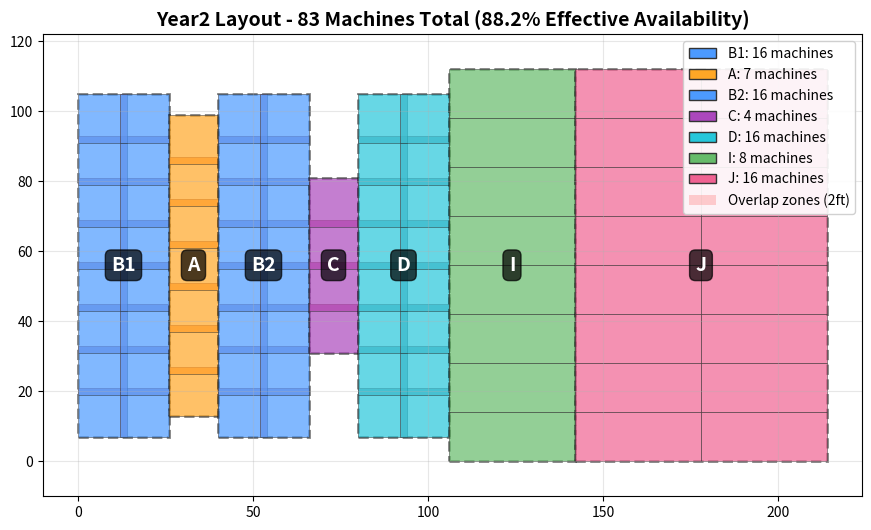

Write Python code to recreate this figure. (Note: this script raises an exception after producing the figure.)
"""
Year2 Part 1 - OPTIMIZED Compact Layout Generator

Machine counts for Year2 Part 1:
- B1: 14, A: 6, B2: 14, C: 3, D: 14, I: 7, J: 14
- Total: 72 machines

OPTIMIZED: Zero waste grids + compact 2D arrangement
"""

from pathlib import Path
import matplotlib.pyplot as plt
from matplotlib.patches import Rectangle
import csv

# Optimal grid configurations - COMPACT (vertical stacking)
# Year 2: 83 machines total (with 88.2% effective availability)
AREAS = {
    "B1": {"group": "ABCD", "count": 16, "rows": 8, "cols": 2, "eff_w":  26, "eff_h": 98},
    "A":  {"group": "ABCD", "count":  7, "rows": 7, "cols": 1, "eff_w":  14, "eff_h": 86},
    "B2": {"group": "ABCD", "count": 16, "rows": 8, "cols": 2, "eff_w":  26, "eff_h": 98},
    "C":  {"group": "ABCD", "count":  4, "rows": 4, "cols": 1, "eff_w":  14, "eff_h": 50},
    "D":  {"group": "ABCD", "count": 16, "rows": 8, "cols": 2, "eff_w":  26, "eff_h": 98},
    "I":  {"group": "HIJ",  "count":  8, "rows": 8, "cols": 1, "eff_w":  36, "eff_h": 112},
    "J":  {"group": "HIJ",  "count": 16, "rows": 8, "cols": 2, "eff_w":  72, "eff_h": 112},
}

PROCESS_ORDER = ["B1", "A", "B2", "C", "D", "I", "J"]
GAP = 0  # No gap between areas - blocks stick together

AREA_COLORS = {
    "B1": '#4c9aff',  # Blue
    "A":  '#ffa726',  # Orange
    "B2": '#4c9aff',  # Blue
    "C":  '#ab47bc',  # Purple
    "D":  '#26c6da',  # Cyan
    "I":  '#66bb6a',  # Green
    "J":  '#f06292',  # Pink
}

def pack_areas_left_to_right():
    """Pack all areas left to right in process order"""
    positions = {}
    x_offset = 0
    max_height = max([AREAS[p]["eff_h"] for p in PROCESS_ORDER])
    
    for process in PROCESS_ORDER:
        area = AREAS[process]
        y_offset = (max_height - area["eff_h"]) / 2
        positions[process] = {"x": x_offset, "y": y_offset}
        x_offset += area["eff_w"] + GAP
    
    total_width = x_offset - GAP
    total_height = max_height
    
    return total_width, total_height, positions

def draw_area(ax, x0, y0, area_data, process_name):
    """Draw area with blocks and overlaps"""
    rows = area_data["rows"]
    cols = area_data["cols"]
    count = area_data["count"]
    group = area_data["group"]
    
    if group == "ABCD":
        unit_w, unit_h, overlap = 14, 14, 2
    else:
        unit_w, unit_h, overlap = 36, 14, 0
    
    # Draw boundary
    boundary = Rectangle((x0, y0), area_data["eff_w"], area_data["eff_h"],
                         facecolor='none', edgecolor='black', linewidth=2,
                         linestyle='--', alpha=0.5)
    ax.add_patch(boundary)
    
    # Draw blocks
    block_idx = 0
    for r in range(rows):
        for c in range(cols):
            if block_idx >= count:
                break
            
            if overlap > 0:
                bx = x0 + c * (unit_w - overlap)
                by = y0 + r * (unit_h - overlap)
            else:
                bx = x0 + c * unit_w
                by = y0 + r * unit_h
            
            block = Rectangle((bx, by), unit_w, unit_h,
                            facecolor=AREA_COLORS[process_name],
                            edgecolor='#333', linewidth=0.5, alpha=0.7)
            ax.add_patch(block)
            
            # Overlap zones
            if overlap > 0:
                if c < cols - 1:
                    ov = Rectangle((bx + unit_w - overlap, by), overlap, unit_h,
                                 facecolor='#ff6b6b', alpha=0.3)
                    ax.add_patch(ov)
                if r < rows - 1:
                    ov = Rectangle((bx, by + unit_h - overlap), unit_w, overlap,
                                 facecolor='#ff6b6b', alpha=0.3)
                    ax.add_patch(ov)
            
            block_idx += 1
    
    # Label - only process name
    ax.text(x0 + area_data["eff_w"]/2, y0 + area_data["eff_h"]/2,
           f"{process_name}",
           ha='center', va='center', fontsize=14, fontweight='bold',
           color='white', bbox=dict(boxstyle='round', facecolor='black', alpha=0.7))

def generate_layout():
    """Generate optimized layout"""
    total_w, total_h, positions = pack_areas_left_to_right()
    
    actual_area = sum(AREAS[p]["eff_w"] * AREAS[p]["eff_h"] for p in PROCESS_ORDER)
    total_area = total_w * total_h
    efficiency = (actual_area / total_area) * 100
    
    print("Creating left-to-right layout...")
    print(f"Layout: {total_w:.0f} ft × {total_h:.0f} ft = {total_area:,.0f} ft²")
    
    fig, ax = plt.subplots(figsize=(20, 6))
    
    for process in PROCESS_ORDER:
        area = AREAS[process]
        pos = positions[process]
        draw_area(ax, pos["x"], pos["y"], area, process)
    
    # Draw arrows
    for i in range(len(PROCESS_ORDER) - 1):
        p1, p2 = PROCESS_ORDER[i], PROCESS_ORDER[i + 1]
        x1 = positions[p1]["x"] + AREAS[p1]["eff_w"]
        y1 = positions[p1]["y"] + AREAS[p1]["eff_h"] / 2
        x2 = positions[p2]["x"]
        y2 = positions[p2]["y"] + AREAS[p2]["eff_h"] / 2
        ax.annotate('', xy=(x2, y2), xytext=(x1, y1),
                   arrowprops=dict(arrowstyle='->', lw=2, color='red', alpha=0.6))
    
    ax.set_xlim(-10, total_w + 10)
    ax.set_ylim(-10, total_h + 10)
    ax.set_aspect('equal')
    ax.set_title(f'Year2 Layout - {sum([AREAS[p]["count"] for p in PROCESS_ORDER])} Machines Total (88.2% Effective Availability)', 
                fontsize=14, fontweight='bold')
    ax.grid(True, alpha=0.3)
    
    # Add legend
    from matplotlib.patches import Patch
    legend_elements = [
        Patch(facecolor=AREA_COLORS['B1'], edgecolor='#333', label=f'B1: {AREAS["B1"]["count"]} machines'),
        Patch(facecolor=AREA_COLORS['A'], edgecolor='#333', label=f'A: {AREAS["A"]["count"]} machines'),
        Patch(facecolor=AREA_COLORS['B2'], edgecolor='#333', label=f'B2: {AREAS["B2"]["count"]} machines'),
        Patch(facecolor=AREA_COLORS['C'], edgecolor='#333', label=f'C: {AREAS["C"]["count"]} machines'),
        Patch(facecolor=AREA_COLORS['D'], edgecolor='#333', label=f'D: {AREAS["D"]["count"]} machines'),
        Patch(facecolor=AREA_COLORS['I'], edgecolor='#333', label=f'I: {AREAS["I"]["count"]} machines'),
        Patch(facecolor=AREA_COLORS['J'], edgecolor='#333', label=f'J: {AREAS["J"]["count"]} machines'),
        Patch(facecolor='#ff6b6b', alpha=0.3, label='Overlap zones (2ft)'),
    ]
    ax.legend(handles=legend_elements, loc='upper right', fontsize=10, framealpha=0.9)
    
    output_dir = Path(__file__).parent
    png_file = output_dir / "Optimized_Compact_Layout.png"
    csv_file = output_dir / "Optimized_Compact_Layout_Summary.csv"
    
    plt.tight_layout()
    plt.savefig(png_file, dpi=150, bbox_inches='tight')
    print(f"Saved: {png_file}")
    
    with open(csv_file, 'w', newline='', encoding='utf-8') as f:
        writer = csv.writer(f)
        writer.writerow(['Area', 'X_ft', 'Y_ft', 'Width_ft', 'Height_ft', 'Rows', 'Cols', 'Machines'])
        for process in PROCESS_ORDER:
            area = AREAS[process]
            pos = positions[process]
            writer.writerow([process, f"{pos['x']:.1f}", f"{pos['y']:.1f}",
                           area["eff_w"], area["eff_h"], area["rows"], area["cols"], area["count"]])
    
    print(f"Saved: {csv_file}")
    plt.close()

if __name__ == "__main__":
    generate_layout()
